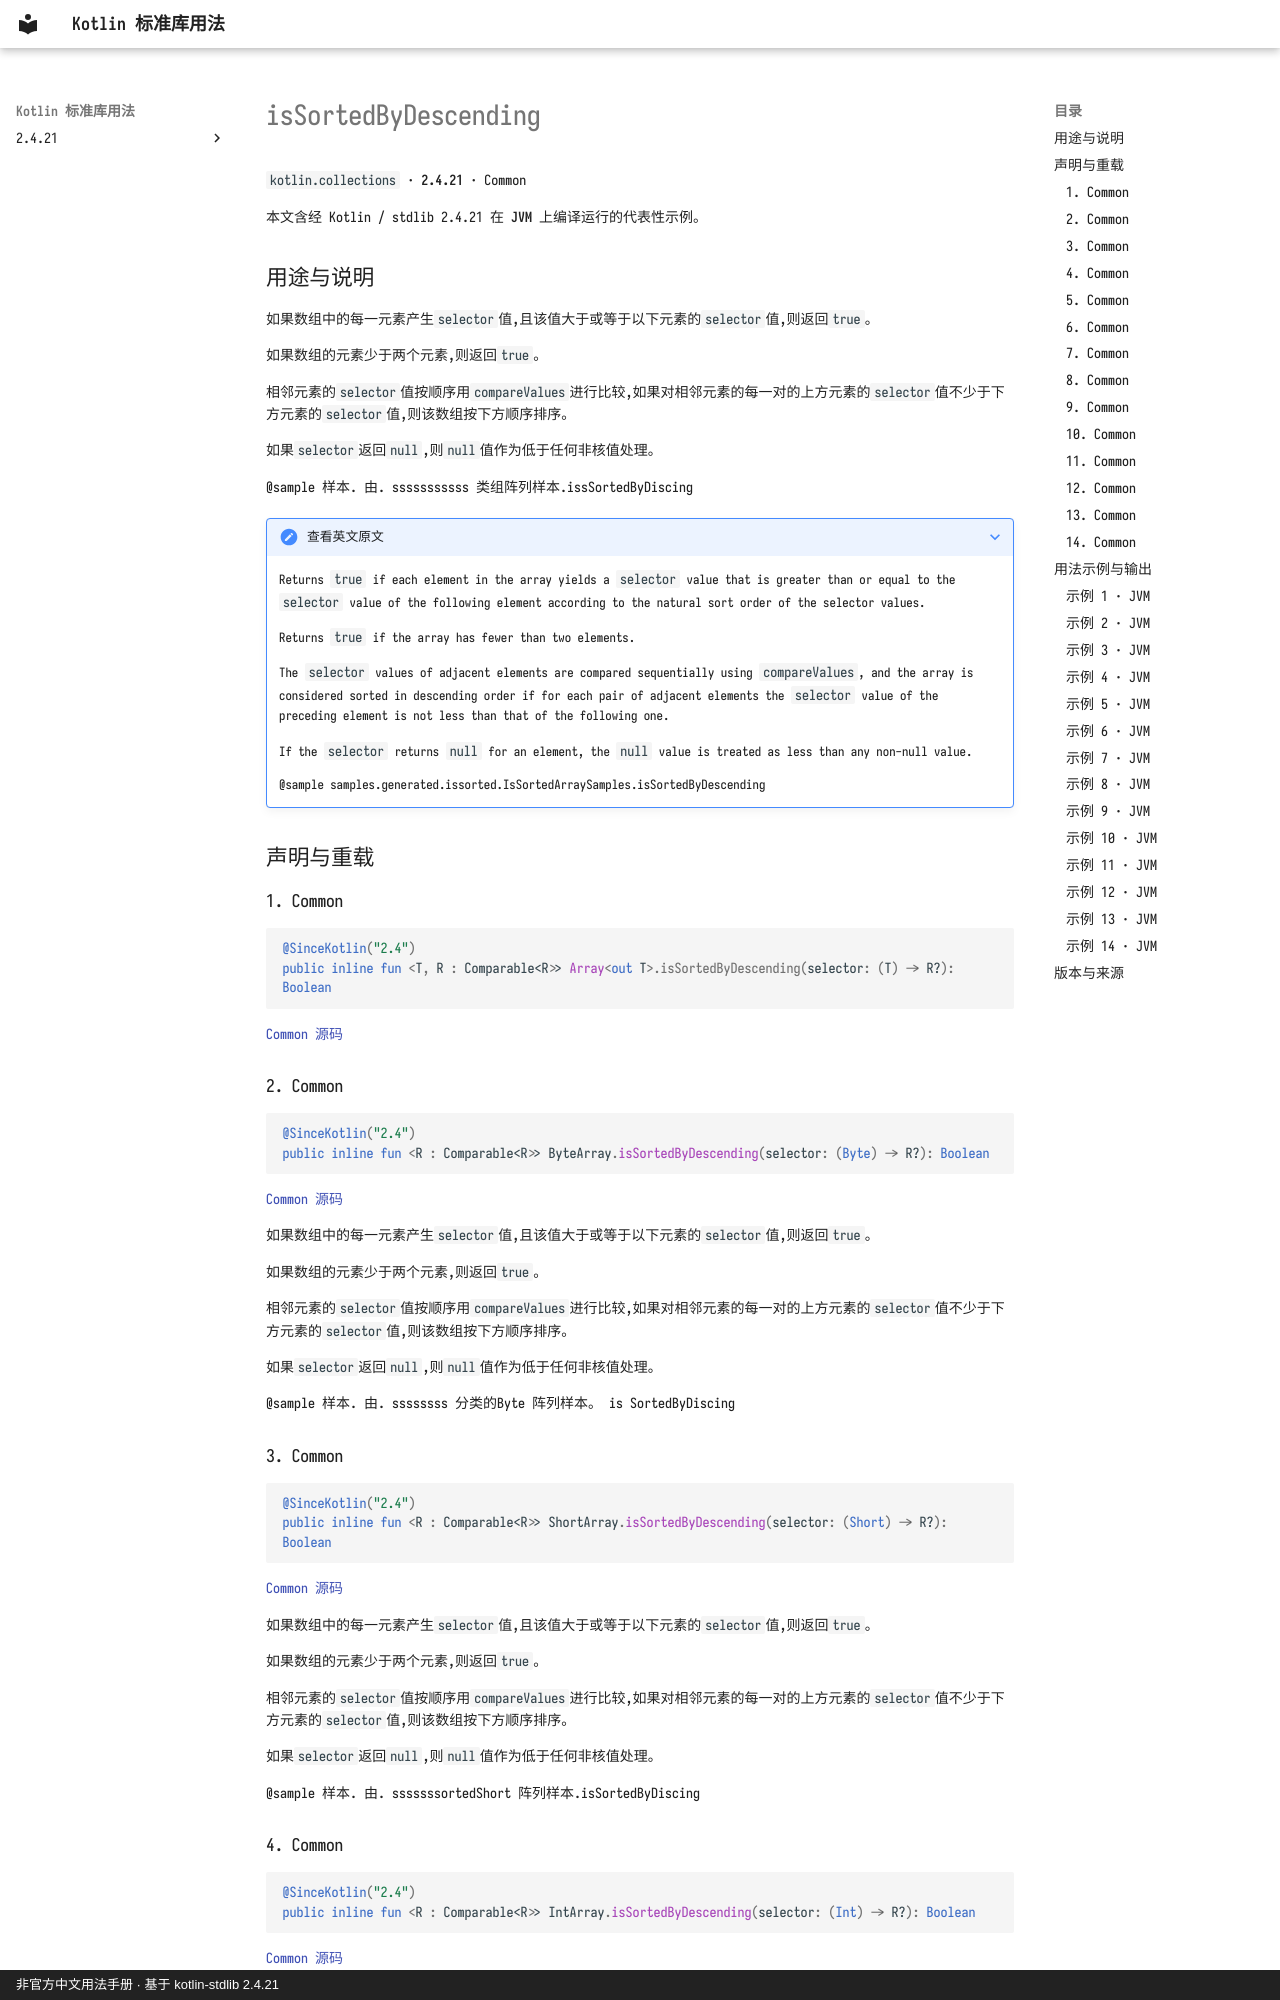

repository: oooooooko/kotlin-stdlib-docs · page: zh/api/kotlin.collections/issortedbydescending--86a9c28c/index.html · generator: mkdocs · copyright: 非官方中文用法手册 · 基于 kotlin-stdlib 2.4.21

# isSortedByDescending

`kotlin.collections` · **2.4.21** · Common

本文含经 Kotlin / stdlib 2.4.21 在 **JVM** 上编译运行的代表性示例。

## 用途与说明

如果数组中的每一元素产生`selector`值,且该值大于或等于以下元素的`selector`值,则返回`true`。

如果数组的元素少于两个元素,则返回`true`。

相邻元素的`selector`值按顺序用`compareValues`进行比较,如果对相邻元素的每一对的上方元素的`selector`值不少于下方元素的`selector`值,则该数组按下方顺序排序。

如果`selector`返回`null`,则`null`值作为低于任何非核值处理。

@sample 样本. 由. sssssssssss 类组阵列样本.issSortedByDiscing

??? note "查看英文原文"

    Returns `true` if each element in the array yields a `selector` value
    that is greater than or equal to the `selector` value of the following element
    according to the natural sort order of the selector values.
    
    Returns `true` if the array has fewer than two elements.
    
    The `selector` values of adjacent elements are compared sequentially using `compareValues`,
    and the array is considered sorted in descending order if for each pair
    of adjacent elements the `selector` value of the preceding element is not less
    than that of the following one.
    
    If the `selector` returns `null` for an element, the `null` value is treated as less than any non-null value.
    
    @sample samples.generated.issorted.IsSortedArraySamples.isSortedByDescending

## 声明与重载

### 1. Common

```kotlin
@SinceKotlin("2.4")
public inline fun <T, R : Comparable<R>> Array<out T>.isSortedByDescending(selector: (T) -> R?): Boolean
```

[Common 源码](https://github.com/JetBrains/kotlin/blob/v2.4.21/libraries/stdlib/common/src/generated/_Arrays.kt#L5985)

### 2. Common

```kotlin
@SinceKotlin("2.4")
public inline fun <R : Comparable<R>> ByteArray.isSortedByDescending(selector: (Byte) -> R?): Boolean
```

[Common 源码](https://github.com/JetBrains/kotlin/blob/v2.4.21/libraries/stdlib/common/src/generated/_Arrays.kt#L6013)

如果数组中的每一元素产生`selector`值,且该值大于或等于以下元素的`selector`值,则返回`true`。

如果数组的元素少于两个元素,则返回`true`。

相邻元素的`selector`值按顺序用`compareValues`进行比较,如果对相邻元素的每一对的上方元素的`selector`值不少于下方元素的`selector`值,则该数组按下方顺序排序。

如果`selector`返回`null`,则`null`值作为低于任何非核值处理。

@sample 样本. 由. ssssssss 分类的Byte 阵列样本。 is SortedByDiscing

### 3. Common

```kotlin
@SinceKotlin("2.4")
public inline fun <R : Comparable<R>> ShortArray.isSortedByDescending(selector: (Short) -> R?): Boolean
```

[Common 源码](https://github.com/JetBrains/kotlin/blob/v2.4.21/libraries/stdlib/common/src/generated/_Arrays.kt#L6041)

如果数组中的每一元素产生`selector`值,且该值大于或等于以下元素的`selector`值,则返回`true`。

如果数组的元素少于两个元素,则返回`true`。

相邻元素的`selector`值按顺序用`compareValues`进行比较,如果对相邻元素的每一对的上方元素的`selector`值不少于下方元素的`selector`值,则该数组按下方顺序排序。

如果`selector`返回`null`,则`null`值作为低于任何非核值处理。

@sample 样本. 由. sssssssortedShort 阵列样本.isSortedByDiscing
